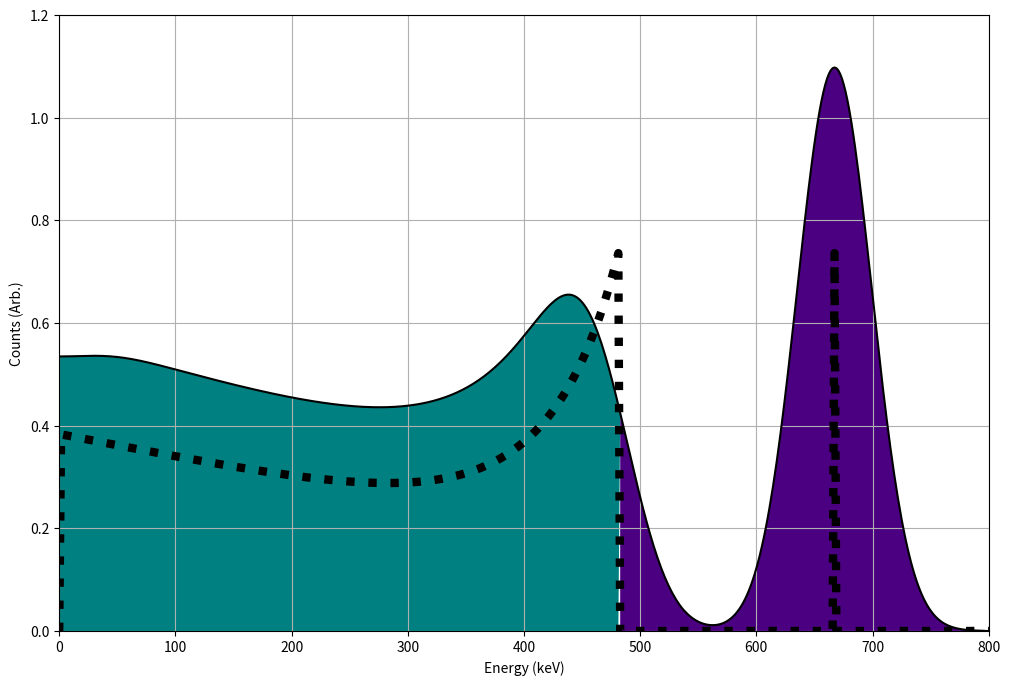

Write the Python code that produced this figure.
import matplotlib
import numpy as np
import matplotlib.pyplot as plt
import matplotlib.mlab as mlab
import math

from scipy.ndimage.filters import gaussian_filter

''' A function to calculate the ideal Compton continuum. ''' 
def Klein_Nishina(E_electron,E_ingoing):
    r0 = 2.82e-15 #m
    mc2 = 511
    
    E_outgoing = E_ingoing - E_electron

    if(any(E_ingoing<E_outgoing)):
        print("Error : Incoming gamma-ray energy should be higher than outgoing")
        return
    
    E_ratio = (E_outgoing/E_ingoing)
    
    # Find scattering angle given the energies
    cos_theta = 1 - mc2*(E_ingoing - E_outgoing)/(E_ingoing*E_outgoing)
    # Remove unphysical values
    cos_theta[np.argwhere(np.abs(cos_theta)>1.0)] = float('NaN') 
    # Find the sine of the scattering angle too 
    sin_theta = np.sqrt(1 - cos_theta*cos_theta)
    
    # Calculate the Klein-Nishina Compton continuum 
    g_theta = 0.5 * (E_ratio**2) * (E_ratio + (1.0/E_ratio) - sin_theta*sin_theta)
    prefactor = 2*np.pi*r0*r0*g_theta*sin_theta
    numerator = mc2*((1 + (E_ingoing/mc2)*(1 - cos_theta))**2)
    denominator = E_ingoing*E_ingoing*sin_theta
   
    compton_continuum = prefactor*numerator/denominator

    # Remove non-physical NaNs and set equal to 0 (needed for blurring with resolution )
    compton_continuum[np.argwhere(np.isnan(compton_continuum))] = 0
    
    return compton_continuum


''' A function to blur the ideal Compton continuum. ''' 
def Experimental_Compton_Continuum(E_electron,E_gammaray, res=0.03):
    
    continuum = Klein_Nishina(E_electron,E_gammaray)
#     continuum = np.ones_like(continuum)
    continuum[np.argmin((E_electron - E_gammaray)**2)] = 50*np.max(continuum)
    
    # NaI Resolution is approximately constant from 2 to 3% in 100keV+ range 
    # n.b. this is an approximation and the blurring width is energy dependent
    resolution  = res*E_gammaray
    return gaussian_filter(continuum,sigma=resolution)


    




# The gamma-ray energy from the isotope under consideration     
E_gammaray = 667

# The maximum Compton scattered electron energy 
E_max_Compton = E_gammaray -  (E_gammaray / (1.0 + 2*(E_gammaray/511)))

# The detector energy scale
E_electron = np.linspace(0,1.2*E_gammaray,500)

# Now we plot the results and make it look nice

# Create a 1200x800 figure 
plt.figure(num=None, figsize=(12, 8), dpi=100, facecolor='w', edgecolor='k')    

# This gets the current axes 
ax = plt.gca()

# Now find the blurred experimental spectrum 
simulated_spectrum = 1e31*Experimental_Compton_Continuum(E_electron,E_gammaray)

# And plot it 
plt.plot(E_electron,simulated_spectrum,'k-')

# Put a grid on the background 
plt.grid()

# This colours in the continuum and photopeak separately 

# These perform the colouring 
ax.fill_between(    E_electron, 
                    simulated_spectrum, 
                    0, where=(E_electron>E_max_Compton),
                    facecolor='indigo', interpolate=True)

max_compton_continuum = E_gammaray
ax.fill_between(    E_electron, 
                    simulated_spectrum, 
                    0, where=(E_electron<E_max_Compton),
                    facecolor='teal', interpolate=True)
plt.xlabel('Energy (keV)')
plt.ylabel('Counts (Arb.)')

# Plot the ideal spectrum too... 

# This calculates the ideal continuum shape 
continuum = Klein_Nishina(E_electron,E_gammaray)

# Add an ideal photopeak 
continuum[np.argmin((E_electron - E_gammaray)**2)] = 1*np.max(continuum)

# This plots a version which is scaled to be the right height to compare to the blurred spectrum 
plt.plot(E_electron,(continuum/sum(continuum))*sum(simulated_spectrum)*0.5,'k:',linewidth=6)

# Add limits and show
plt.xlim([0,max(E_electron)])
plt.ylim([0,1.2])
plt.show()
